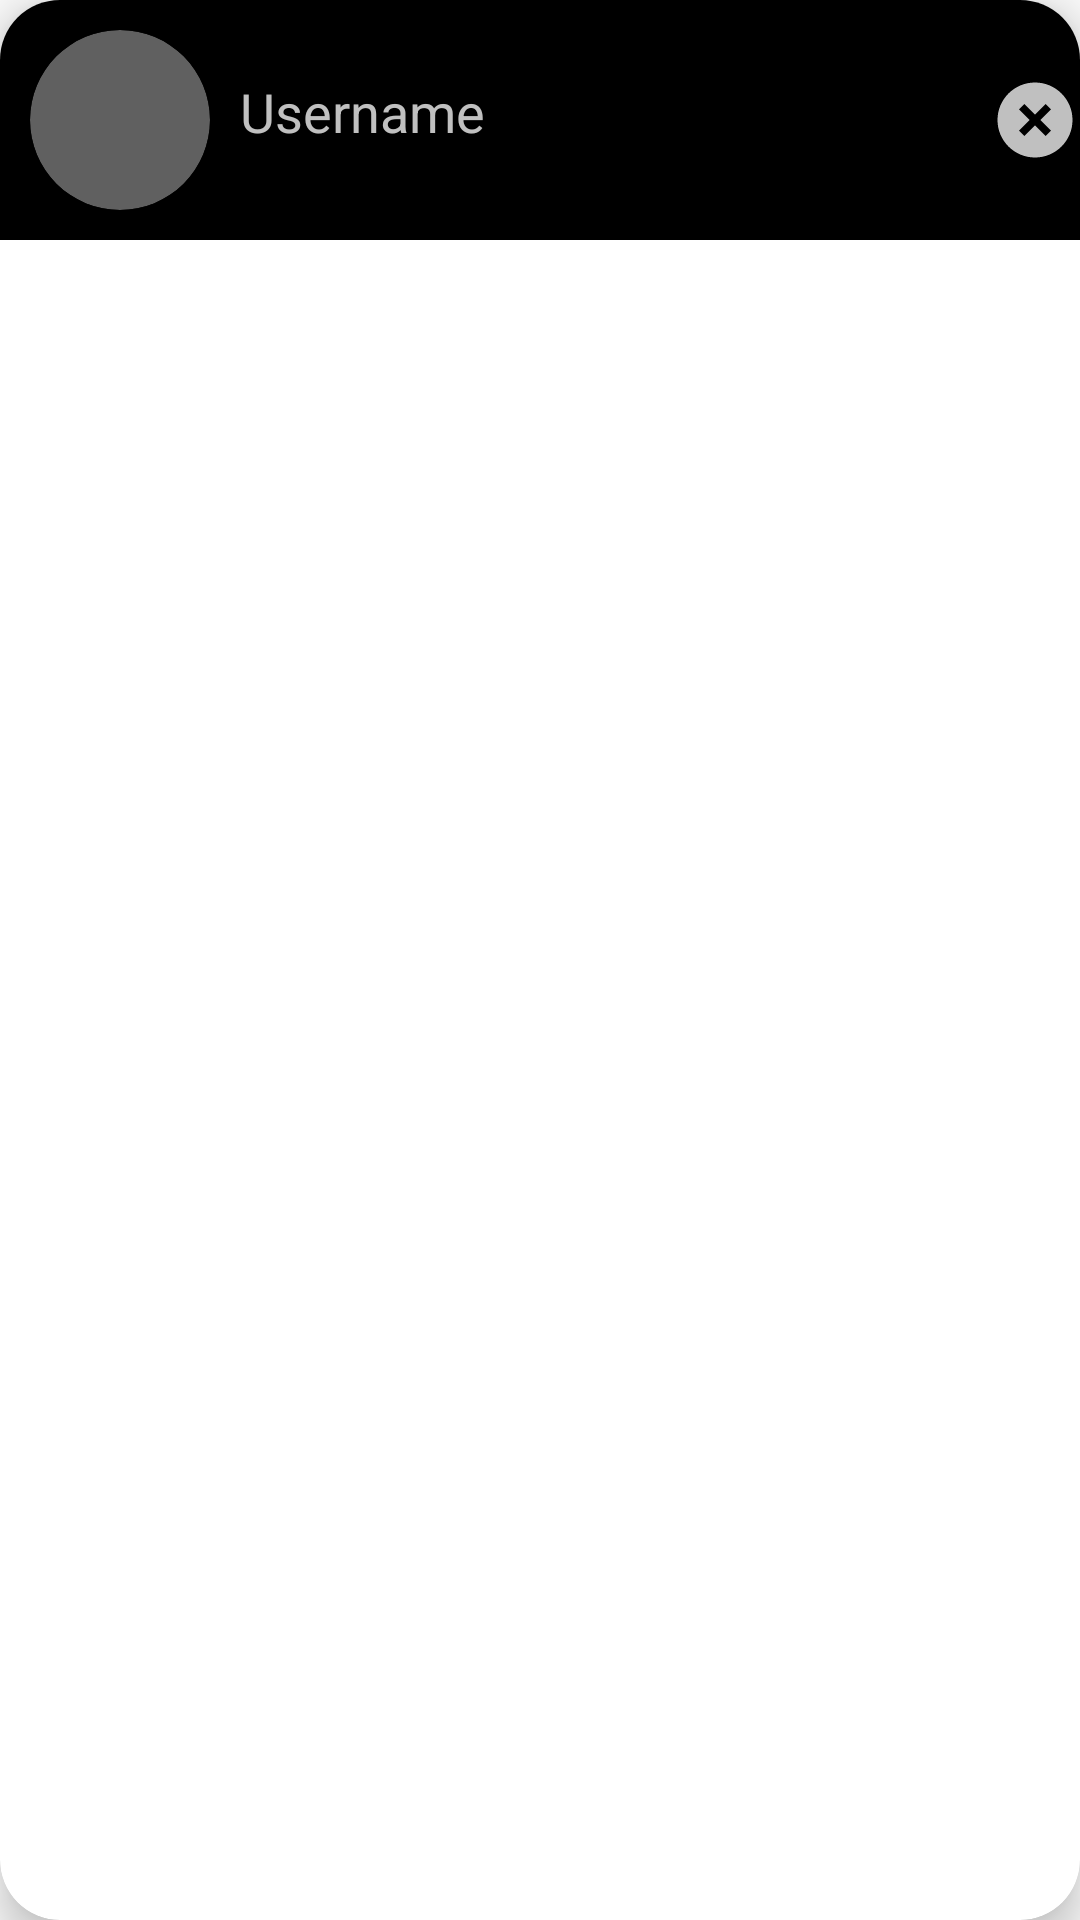

Reconstruct the res/layout file that produces this screen, plus the resources it refers to.
<!-- AndroidManifest.xml: application theme Theme.PixelPost -->
<!-- res/layout/listitem_existing_friend.xml -->
<?xml version="1.0" encoding="utf-8"?>
<androidx.cardview.widget.CardView
    xmlns:android="http://schemas.android.com/apk/res/android"
    xmlns:app="http://schemas.android.com/apk/res-auto"
    android:layout_width="match_parent"
    android:layout_height="wrap_content"
    android:layout_marginStart="12dp"
    android:layout_marginEnd="12dp"
    android:layout_marginHorizontal="10dp"
    app:cardCornerRadius="20dp"
    app:cardElevation="8dp"
   >
    <RelativeLayout
        android:layout_width="match_parent"
        android:background="@color/black"
        android:layout_height="wrap_content">
        <com.google.android.material.imageview.ShapeableImageView
            android:layout_width="60dp"
            android:layout_height="60dp"
            android:id="@+id/listImage"
            android:src="@drawable/avatar3"
            android:scaleType="centerCrop"
            android:layout_marginStart="10dp"
            android:layout_marginBottom="10dp"
            android:layout_marginTop="10dp"
            app:shapeAppearanceOverlay="@style/roundedImageViewRounded"
            android:background="@drawable/background_avatar"
            />
        <TextView
            android:layout_width="240dp"
            android:layout_height="30dp"
            android:id="@+id/listName"
            android:text="Username"
            android:textColor="#C0C0C0"
            android:textSize="18sp"
            android:layout_marginTop="25dp"
            android:layout_marginStart="10dp"
            android:layout_toEndOf="@+id/listImage"/>
        <ImageView
            android:layout_width="80dp"
            android:layout_height="30dp"
            android:id="@+id/btnDeleteFriend"
            android:layout_toEndOf="@+id/listName"
            android:layout_marginTop="25dp"
            android:layout_marginLeft="10dp"
            android:src="@drawable/icon_close"/>

    </RelativeLayout>

</androidx.cardview.widget.CardView>
<!-- resources referenced by this layout -->
<resources>
  <color name="black">#FF000000</color>
  <!-- drawable background_avatar (drawable) -->
  <?xml version="1.0" encoding="utf-8"?>
  <shape xmlns:android="http://schemas.android.com/apk/res/android"
      android:shape="oval">
      <solid android:color="@color/avatar_background_color"/>
  
  </shape>
  <!-- drawable icon_close (drawable) -->
  <vector xmlns:android="http://schemas.android.com/apk/res/android"
      android:width="24dp"
      android:height="24dp"
      android:viewportWidth="24"
      android:viewportHeight="24">
    <path
        android:pathData="M12,22C6.477,22 2,17.523 2,12C2,6.477 6.477,2 12,2C17.523,2 22,6.477 22,12C22,17.523 17.523,22 12,22ZM12,10.586L9.172,7.757L7.757,9.172L10.586,12L7.757,14.828L9.172,16.243L12,13.414L14.828,16.243L16.243,14.828L13.414,12L16.243,9.172L14.828,7.757L12,10.586Z"
        android:fillColor="#C0C0C0"/>
  </vector>
  <style name="roundedImageViewRounded">
          <item name="cornerFamily">rounded</item>
          <item name="cornerSize">50%</item>
      </style>
  <style name="Theme.PixelPost" parent="Base.Theme.PixelPost" />
  <color name="avatar_background_color">#606060</color>
  <style name="Base.Theme.PixelPost" parent="Theme.AppCompat.DayNight.NoActionBar">
          
          
          <item name="colorPrimary">@null</item>
      </style>
</resources>
